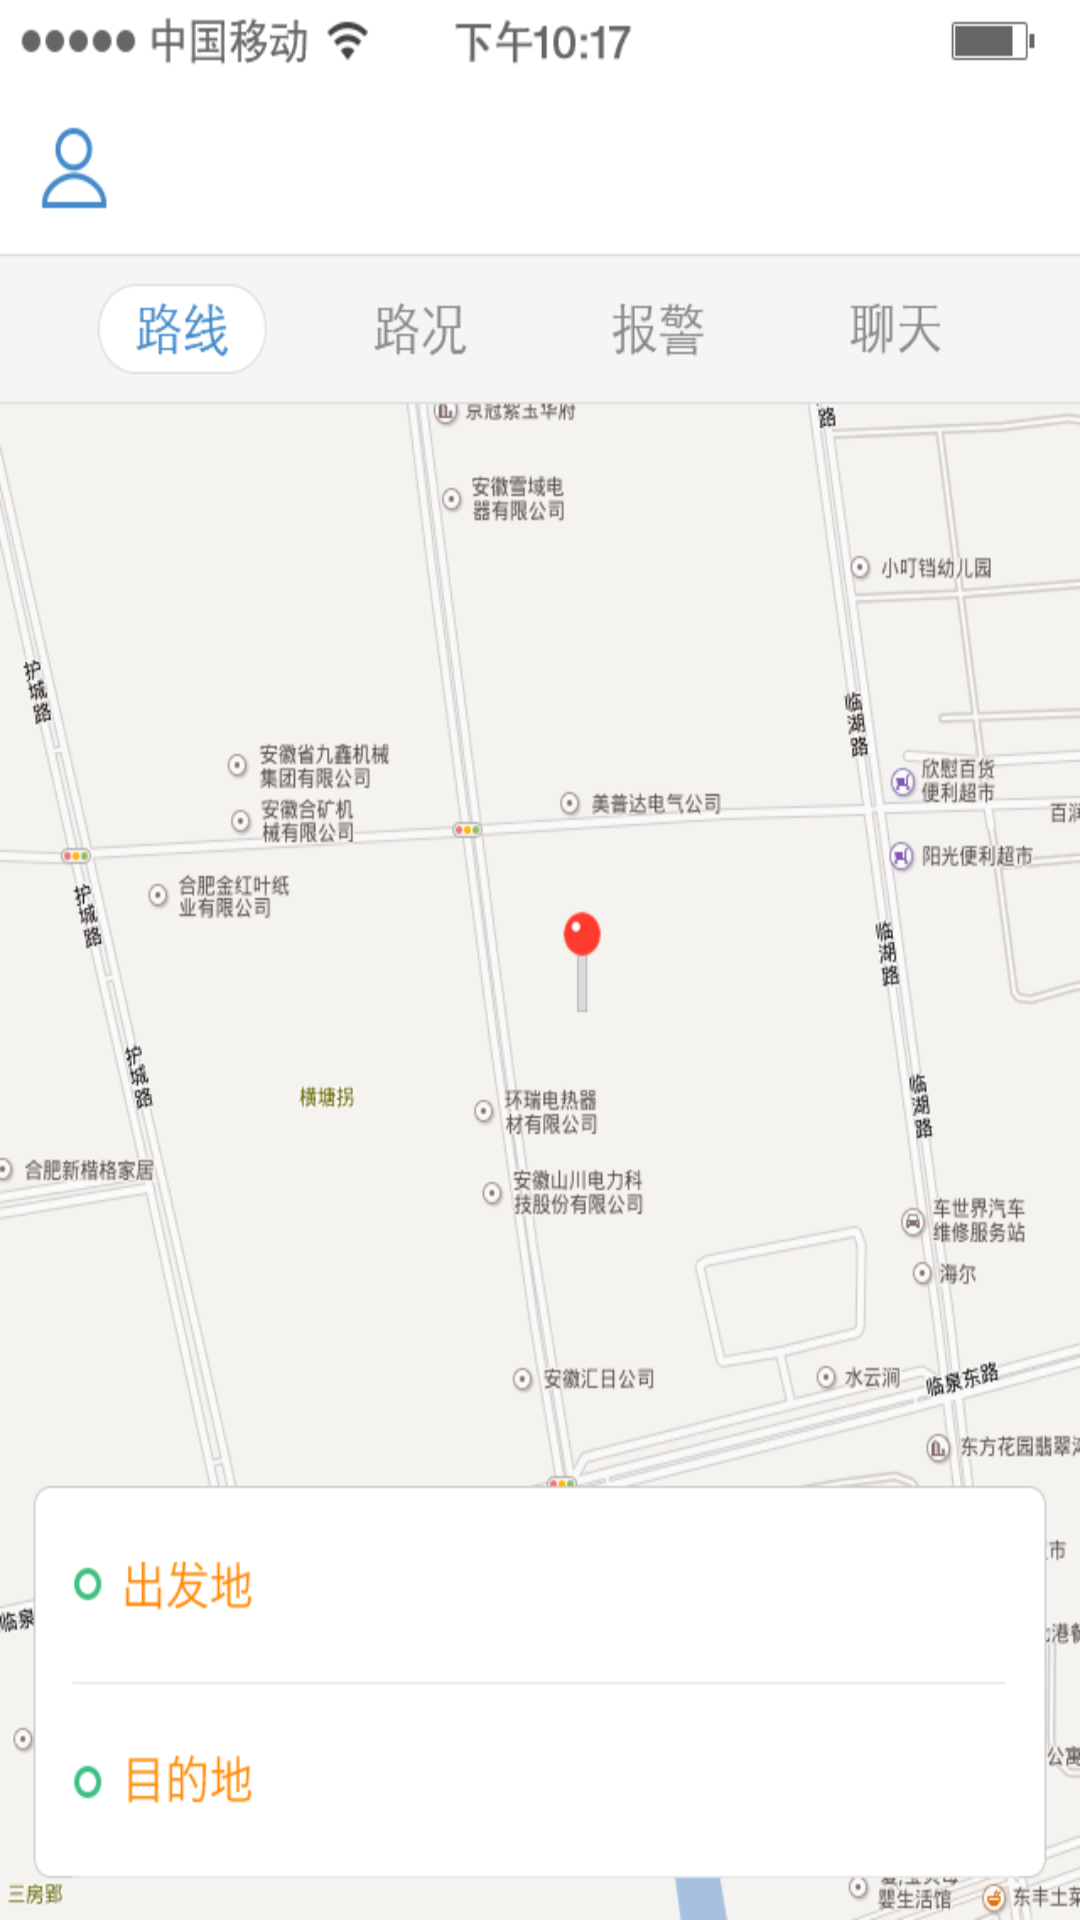

Write the Android layout XML for this screen, with the resource values it uses.
<!-- AndroidManifest.xml: application theme AppTheme -->
<!-- res/layout/activity_flash.xml -->
<?xml version="1.0" encoding="utf-8"?>
<LinearLayout xmlns:android="http://schemas.android.com/apk/res/android"
    android:layout_width="match_parent"
    android:layout_height="match_parent"
    android:orientation="vertical" 
    android:id="@+id/splash_root"
    android:background="@mipmap/guide1">
    

</LinearLayout>
<!-- resources referenced by this layout -->
<resources>
  <!-- mipmap guide1: png bitmap (mipmap-hdpi, 115267 bytes) -->
  <style name="AppTheme" parent="Theme.AppCompat.Light.NoActionBar">
          
          <item name="colorPrimary">@color/colorPrimary</item>
          <item name="colorPrimaryDark">@color/colorPrimaryDark</item>
          <item name="colorAccent">@color/colorAccent</item>
      </style>
  <color name="colorPrimary">#3F51B5</color>
  <color name="colorPrimaryDark">#303F9F</color>
  <color name="colorAccent">#FF4081</color>
</resources>
